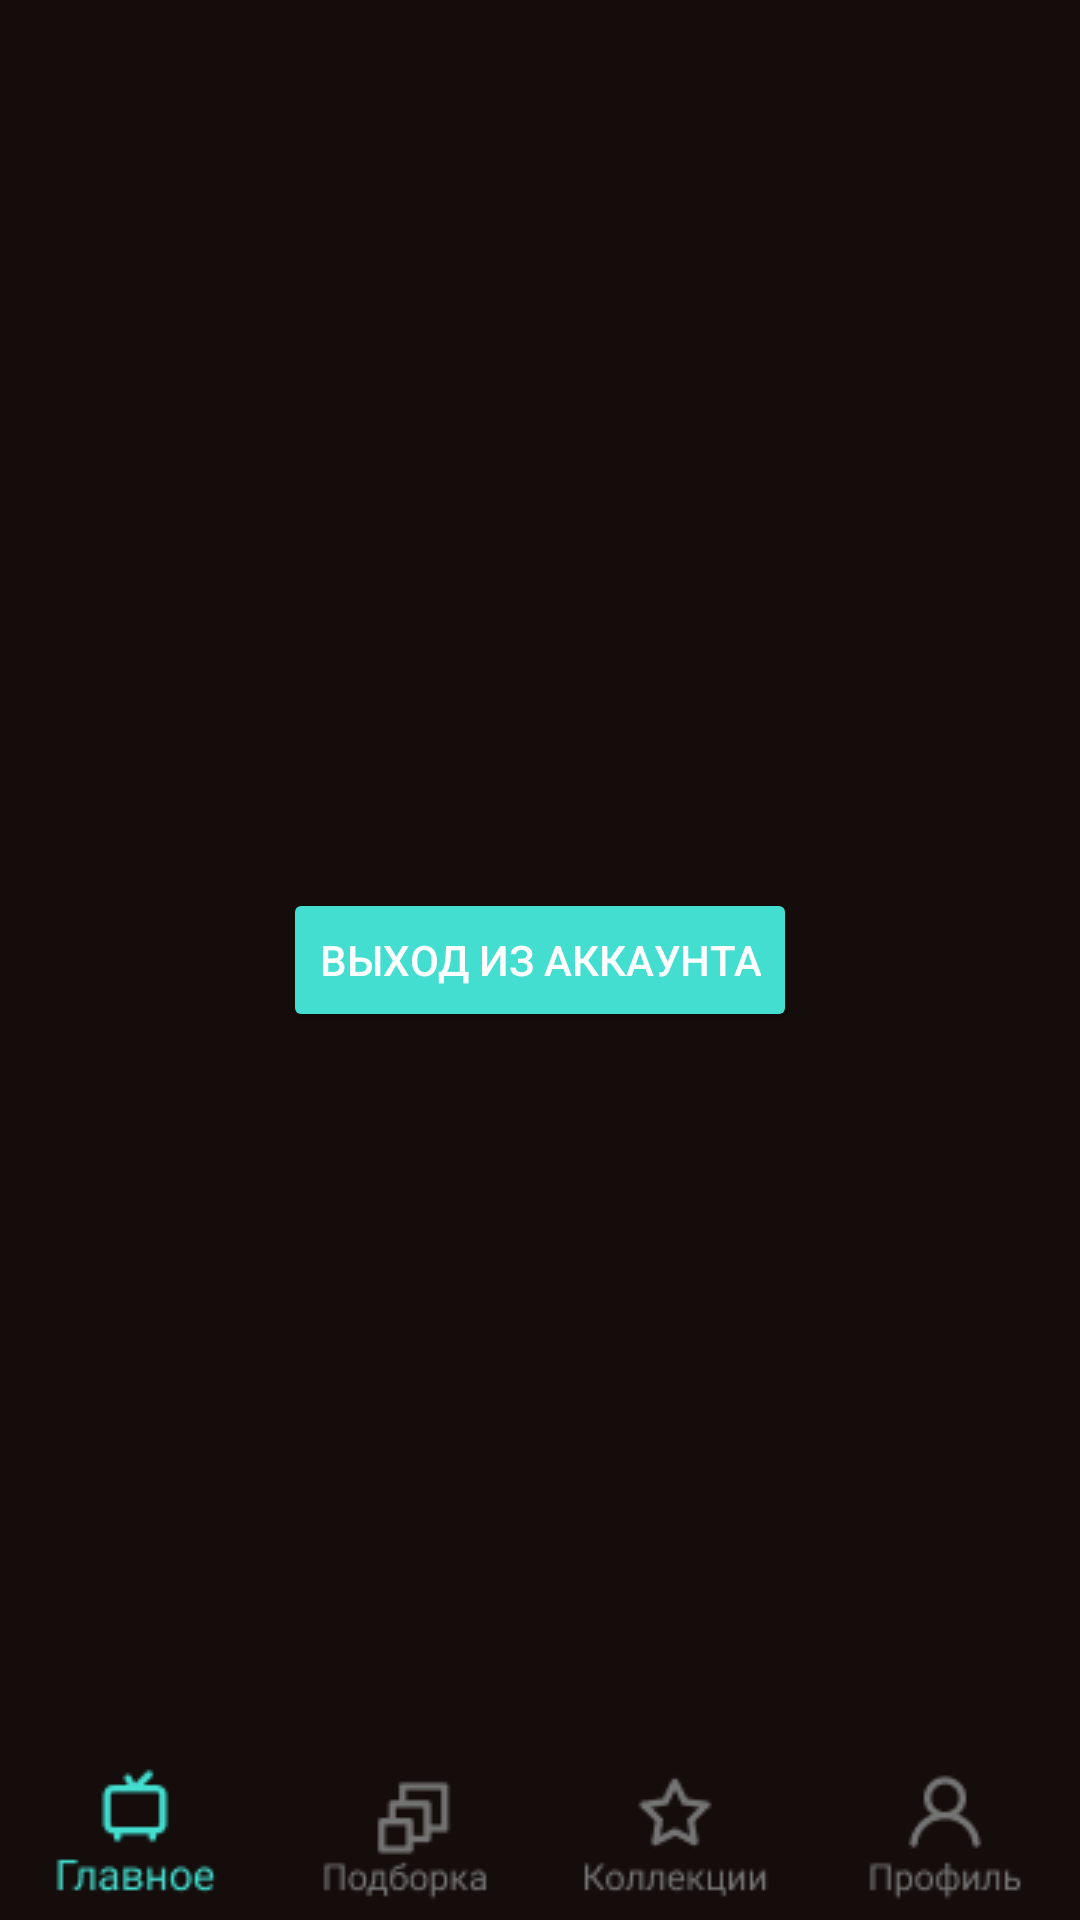

This screen was rendered from an Android layout file. Write that file and the resources it references.
<!-- AndroidManifest.xml: application theme Theme.Demoex -->
<!-- res/layout/activity_profile.xml -->
<?xml version="1.0" encoding="utf-8"?>
<RelativeLayout xmlns:android="http://schemas.android.com/apk/res/android"
    xmlns:app="http://schemas.android.com/apk/res-auto"
    xmlns:tools="http://schemas.android.com/tools"
    android:layout_width="match_parent"
    android:layout_height="match_parent"
    tools:context="com.example.cinemaapi.ProfileActivity">

    <ImageView
        android:id="@+id/imageView22"
        android:layout_width="match_parent"
        android:layout_height="match_parent"
        android:adjustViewBounds="true"
        android:background="#150D0B"
        android:scaleType="fitEnd"
        app:srcCompat="@drawable/bottombackground" />

    <Button
        android:layout_width="wrap_content"
        android:layout_height="wrap_content"
        android:layout_centerInParent="true"
        android:backgroundTint="#43DED0"
        android:text="Выход из аккаунта"
        android:onClick="logOut"></Button>

    <LinearLayout
        android:layout_width="match_parent"
        android:layout_height="wrap_content"
        android:layout_alignParentBottom="true"
        android:background="#150D0B"
        android:clipToPadding="true"
        android:orientation="horizontal">

        <ImageView
            android:id="@+id/imageView9"
            android:layout_width="wrap_content"
            android:layout_height="wrap_content"
            android:layout_weight="1"
            app:srcCompat="@drawable/most_activ"
            android:onClick="most"/>

        <ImageView
            android:id="@+id/imageView17"
            android:layout_width="wrap_content"
            android:layout_height="wrap_content"
            android:layout_weight="1"
            app:srcCompat="@drawable/podborka_not_activ"
            android:onClick="podborka"/>

        <ImageView
            android:id="@+id/imageView18"
            android:layout_width="wrap_content"
            android:layout_height="wrap_content"
            android:layout_weight="1"
            app:srcCompat="@drawable/collection_not_activ"
            android:onClick="collection"/>

        <ImageView
            android:id="@+id/imageView19"
            android:layout_width="wrap_content"
            android:layout_height="wrap_content"
            android:layout_weight="1"
            app:srcCompat="@drawable/profile_not_activ"
            android:onClick="profile"/>
    </LinearLayout>

</RelativeLayout>
<!-- resources referenced by this layout -->
<resources>
  <!-- drawable bottombackground: png bitmap (drawable, 325 bytes) -->
  <!-- drawable collection_not_activ: png bitmap (drawable, 1413 bytes) -->
  <!-- drawable most_activ: png bitmap (drawable, 1331 bytes) -->
  <!-- drawable podborka_not_activ: png bitmap (drawable, 1275 bytes) -->
  <!-- drawable profile_not_activ: png bitmap (drawable, 1337 bytes) -->
  <style name="Theme.Demoex" parent="Theme.MaterialComponents.NoActionBar">
          
          <item name="colorPrimary">@color/purple_500</item>
          <item name="colorPrimaryVariant">@color/purple_700</item>
          <item name="colorOnPrimary">@color/white</item>
          
          <item name="colorSecondary">@color/teal_200</item>
          <item name="colorSecondaryVariant">@color/teal_700</item>
          <item name="colorOnSecondary">@color/black</item>
          
          <item name="android:statusBarColor" tools:targetApi="l">?attr/colorPrimaryVariant</item>
          
      </style>
  <!-- not gathered from this repository: default colours our renderer supplied (Android Studio template values) -->
  <color name="purple_500">#FF6200EE</color>
  <color name="purple_700">#FF3700B3</color>
  <color name="teal_200">#FF03DAC5</color>
  <color name="teal_700">#FF018786</color>
  <color name="black">#FF000000</color>
  <color name="white">#FFFFFFFF</color>
</resources>
